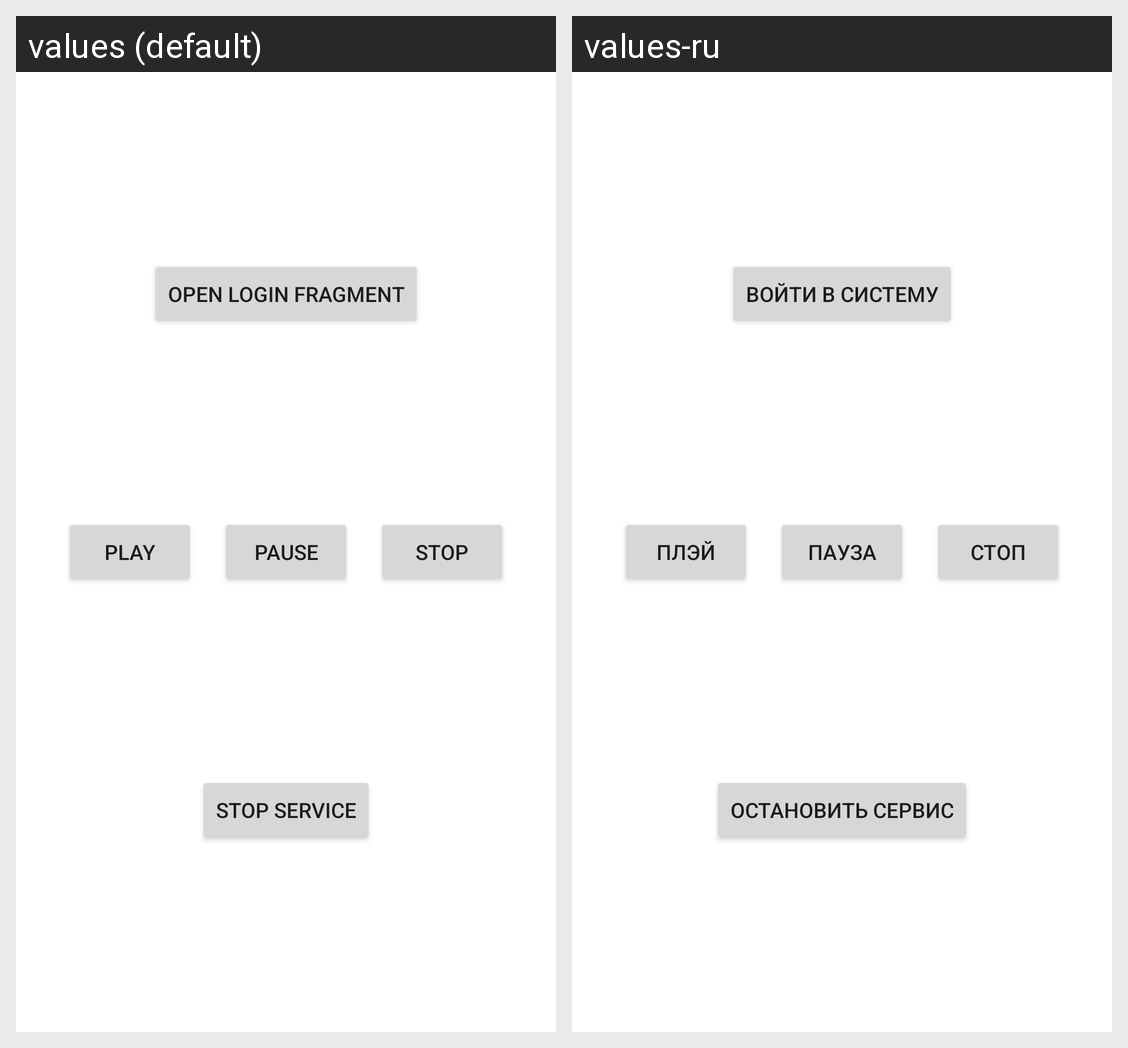

Strings drawn on this Android screen and how each of the app's shown locales translates them:
Android screen res/layout/fragment_dz21.xml rendered under 2 locales, left to right: values (default), values-ru. Device: Nexus 5 (rendered at 1080×1920; each locale shown at half size, 540×960, under a caption strip naming it); theme AppTheme.
Strings drawn on this screen, with the default value and each locale's value (text and hints the layout hard-codes, and strings that could not be matched under every locale, appear in the picture but are not listed):

login_fragment
  values: Open Login Fragment
  values-ru: Войти в систему

play
  values: Play
  values-ru: Плэй

pause
  values: Pause
  values-ru: Пауза

stop
  values: Stop
  values-ru: Стоп

stop_service
  values: Stop Service
  values-ru: Остановить сервис
